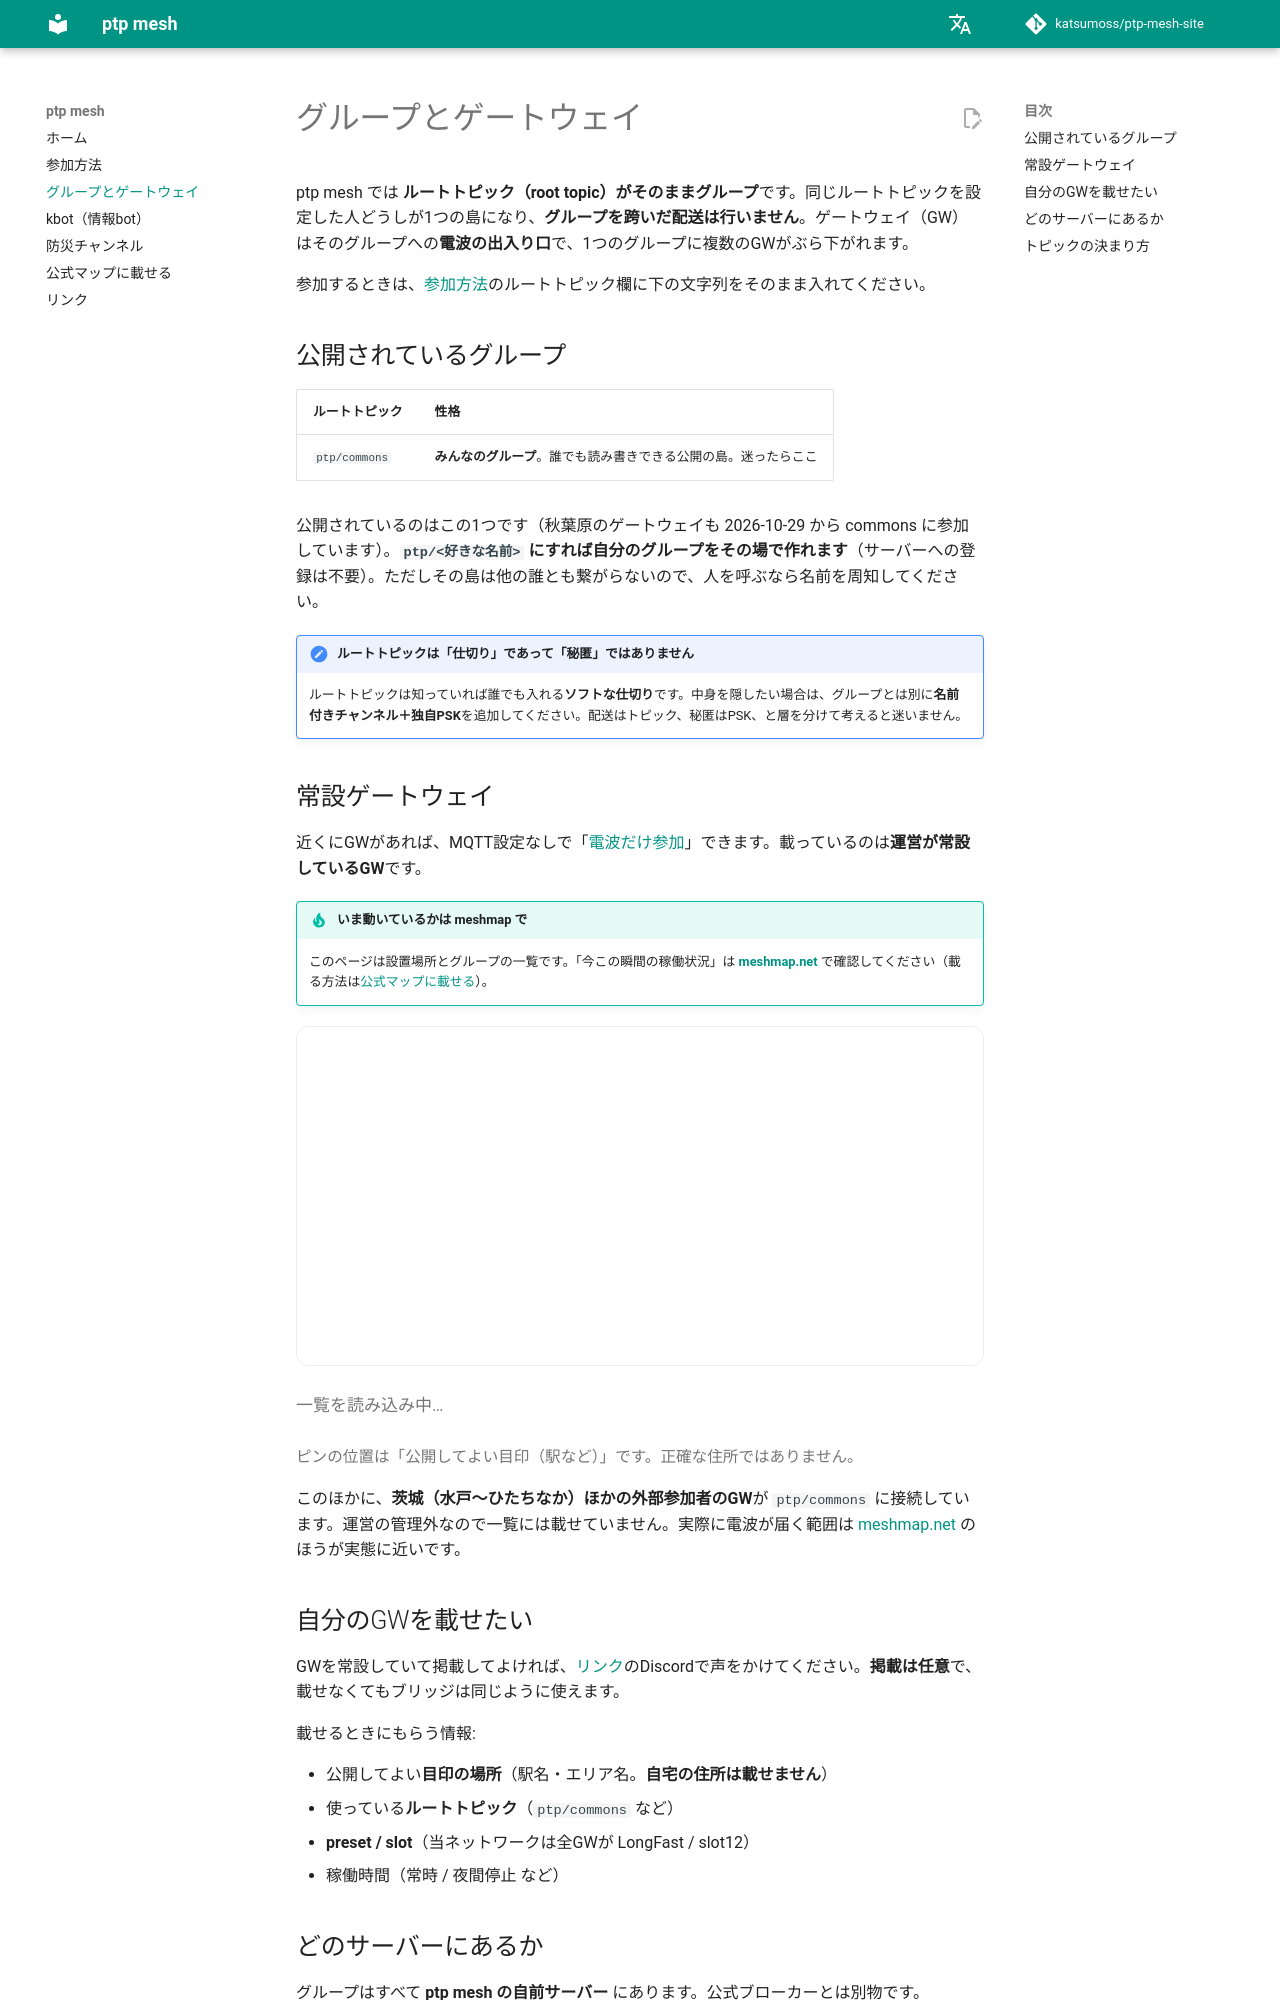

repository: katsumoss/ptp-mesh-site · page: gateways/index.html · generator: mkdocs

# グループとゲートウェイ

ptp mesh では **ルートトピック（root topic）がそのままグループ**です。同じルートトピックを設定した人どうしが1つの島になり、**グループを跨いだ配送は行いません**。ゲートウェイ（GW）はそのグループへの**電波の出入り口**で、1つのグループに複数のGWがぶら下がれます。

参加するときは、[参加方法](connect.md)のルートトピック欄に下の文字列をそのまま入れてください。

## 公開されているグループ

| ルートトピック | 性格 |
|---|---|
| `ptp/commons` | **みんなのグループ**。誰でも読み書きできる公開の島。迷ったらここ |

公開されているのはこの1つです（秋葉原のゲートウェイも 2026-10-29 から commons に参加しています）。**`ptp/<好きな名前>` にすれば自分のグループをその場で作れます**（サーバーへの登録は不要）。ただしその島は他の誰とも繋がらないので、人を呼ぶなら名前を周知してください。

!!! note "ルートトピックは「仕切り」であって「秘匿」ではありません"
    ルートトピックは知っていれば誰でも入れる**ソフトな仕切り**です。中身を隠したい場合は、グループとは別に**名前付きチャンネル＋独自PSK**を追加してください。配送はトピック、秘匿はPSK、と層を分けて考えると迷いません。

## 常設ゲートウェイ

近くにGWがあれば、MQTT設定なしで「[電波だけ参加](connect.md#gw-mqtt)」できます。載っているのは**運営が常設しているGW**です。

!!! tip "いま動いているかは meshmap で"
    このページは設置場所とグループの一覧です。「今この瞬間の稼働状況」は **[meshmap.net](https://meshmap.net)** で確認してください（載る方法は[公式マップに載せる](map.md)）。

<div class="gw-map" id="gwMap"></div>
<div id="gwTbl"><p class="gw-note-loading">一覧を読み込み中…</p></div>

<p class="gw-foot">ピンの位置は「公開してよい目印（駅など）」です。正確な住所ではありません。</p>

このほかに、**茨城（水戸〜ひたちなか）ほかの外部参加者のGW**が `ptp/commons` に接続しています。運営の管理外なので一覧には載せていません。実際に電波が届く範囲は [meshmap.net](https://meshmap.net) のほうが実態に近いです。

## 自分のGWを載せたい

GWを常設していて掲載してよければ、[リンク](links.md)のDiscordで声をかけてください。**掲載は任意**で、載せなくてもブリッジは同じように使えます。

載せるときにもらう情報:

- 公開してよい**目印の場所**（駅名・エリア名。**自宅の住所は載せません**）
- 使っている**ルートトピック**（`ptp/commons` など）
- **preset / slot**（当ネットワークは全GWが LongFast / slot12）
- 稼働時間（常時 / 夜間停止 など）
